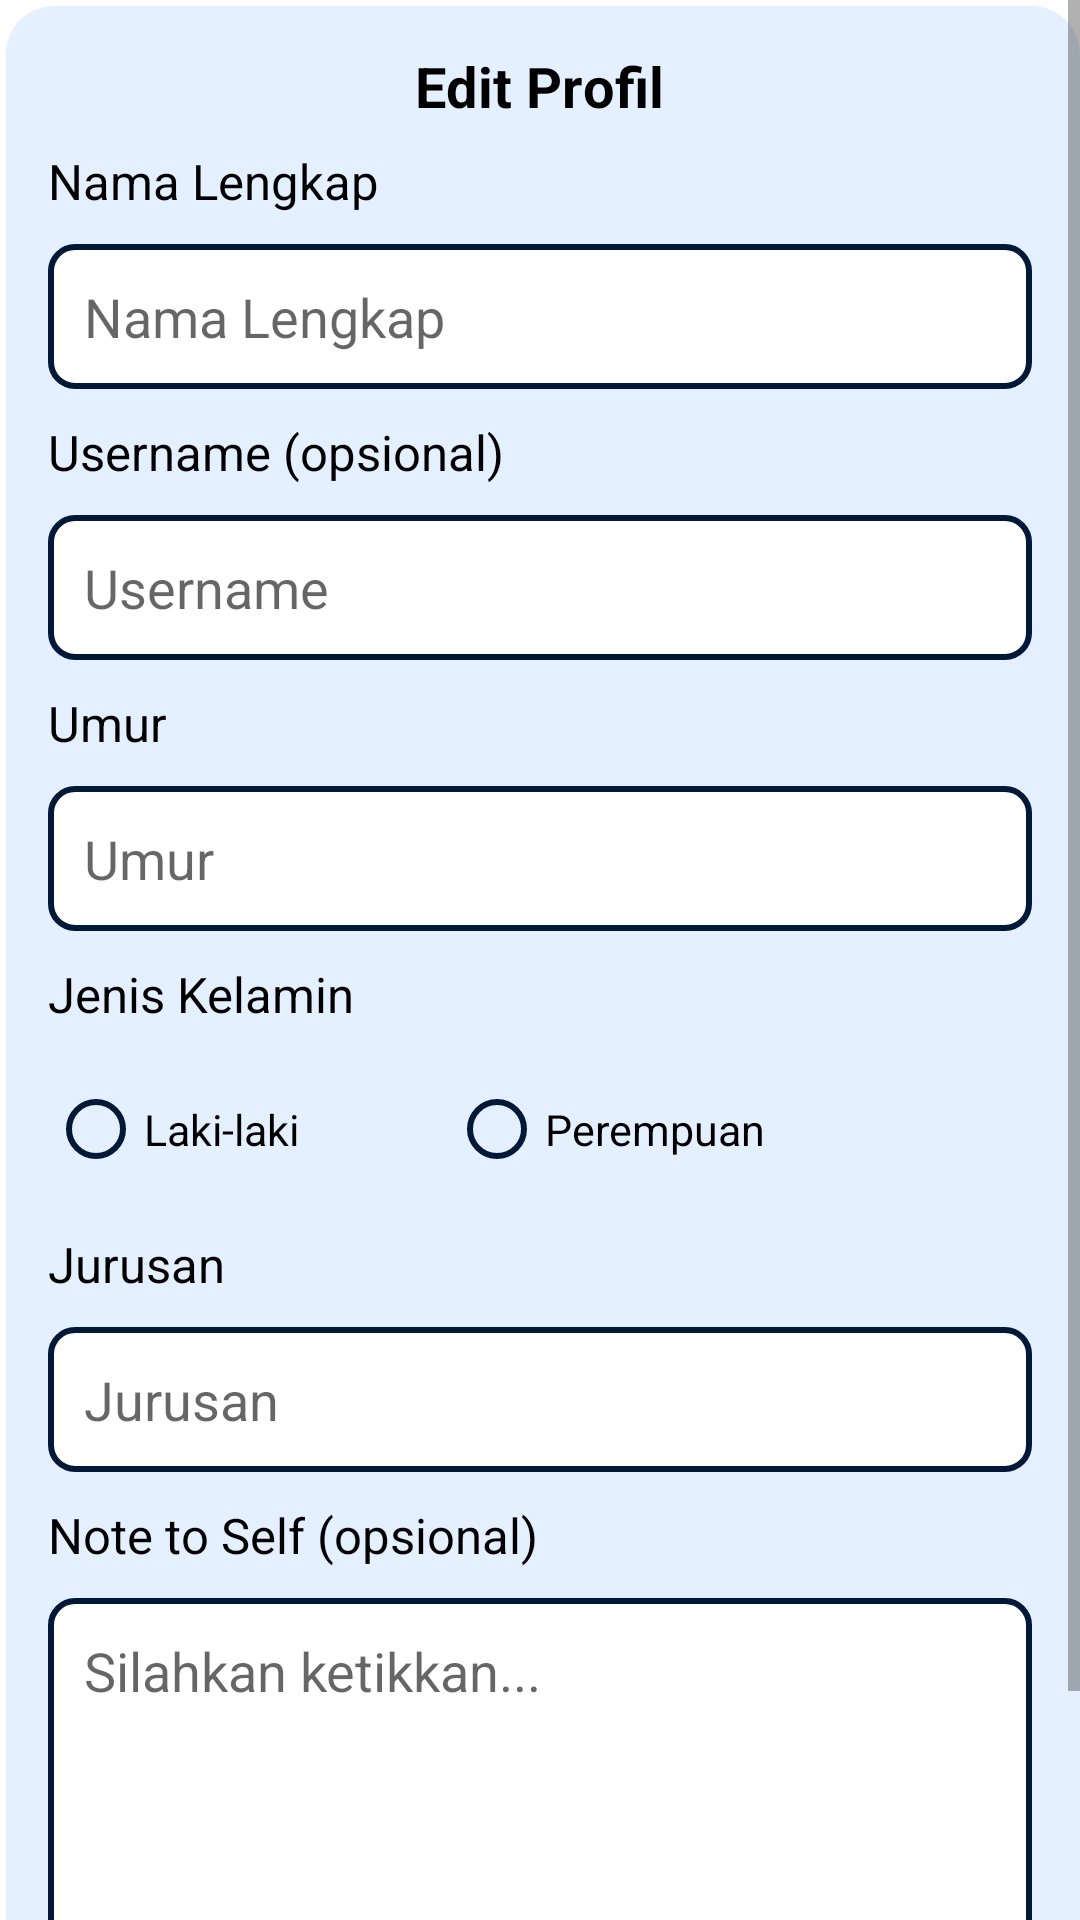

Android layout source for this screen:
<!-- AndroidManifest.xml: application theme Theme.Eunoia -->
<!-- res/layout/fragment_edit_profil.xml -->
<?xml version="1.0" encoding="utf-8"?>
<FrameLayout xmlns:android="http://schemas.android.com/apk/res/android"
    xmlns:tools="http://schemas.android.com/tools"
    android:layout_width="match_parent"
    android:layout_height="match_parent"
    tools:context=".EditProfilFragment">

    <ScrollView
        android:layout_width="match_parent"
        android:layout_height="wrap_content">
        <LinearLayout
            android:orientation="vertical"
            android:padding="16dp"
            android:background="@drawable/rounded"
            android:layout_width="match_parent"
            android:layout_height="wrap_content"
            android:backgroundTint="@color/bg">

            <TextView
                android:text="Edit Profil"
                android:textSize="9pt"
                android:textStyle="bold"
                android:layout_gravity="center_horizontal"
                android:layout_marginBottom="8dp"
                android:layout_width="wrap_content"
                android:layout_height="wrap_content"
                android:textColor="@color/black" />

            
            <TextView
                android:layout_width="match_parent"
                android:layout_height="wrap_content"
                android:text="Nama Lengkap"
                android:layout_marginBottom="10dp"
                android:textColor="@color/black"
                android:textSize="8pt"/>
            <EditText
                android:id="@+id/edtNama"
                android:hint="Nama Lengkap"
                android:background="@drawable/edt_border"
                android:padding="12dp"
                android:layout_width="match_parent"
                android:layout_height="wrap_content"
                android:layout_marginBottom="10dp"/>
            <TextView
                android:layout_width="match_parent"
                android:layout_height="wrap_content"
                android:text="Username (opsional)"
                android:layout_marginBottom="10dp"
                android:textColor="@color/black"
                android:textSize="8pt"/>
            <EditText
                android:id="@+id/edtUsername"
                android:hint="Username"
                android:background="@drawable/edt_border"
                android:padding="12dp"
                android:layout_width="match_parent"
                android:layout_height="wrap_content"
                android:layout_marginBottom="10dp"/>
            <TextView
                android:layout_width="match_parent"
                android:layout_height="wrap_content"
                android:text="Umur"
                android:layout_marginBottom="10dp"
                android:textColor="@color/black"
                android:textSize="8pt"/>
            <EditText
                android:id="@+id/edtUmur"
                android:hint="Umur"
                android:background="@drawable/edt_border"
                android:padding="12dp"
                android:layout_width="match_parent"
                android:layout_height="wrap_content"
                android:layout_marginBottom="10dp"/>

            <TextView
                android:layout_width="match_parent"
                android:layout_height="wrap_content"
                android:text="Jenis Kelamin"
                android:layout_marginBottom="10dp"
                android:textColor="@color/black"
                android:textSize="8pt"/>
            <RadioGroup
                android:id="@+id/rdgGender"
                android:layout_width="match_parent"
                android:layout_height="wrap_content"
                android:layout_marginBottom="10dp"
                android:orientation="horizontal">
                <RadioButton
                    android:id="@+id/rdbLaki"
                    android:layout_width="wrap_content"
                    android:layout_height="wrap_content"
                    android:text="Laki-laki"
                    android:textColor="@color/black"
                    android:textSize="7pt"
                    android:buttonTint="@color/header"/>
                <RadioButton
                    android:id="@+id/rdbPerempuan"
                    android:layout_width="wrap_content"
                    android:layout_height="wrap_content"
                    android:text="Perempuan"
                    android:layout_marginLeft="50dp"
                    android:textColor="@color/black"
                    android:textSize="7pt"
                    android:buttonTint="@color/header"/>
            </RadioGroup>

            <TextView
                android:layout_width="match_parent"
                android:layout_height="wrap_content"
                android:text="Jurusan"
                android:layout_marginBottom="10dp"
                android:textColor="@color/black"
                android:textSize="8pt"/>
            <EditText
                android:id="@+id/edtJurusan"
                android:hint="Jurusan"
                android:background="@drawable/edt_border"
                android:padding="12dp"
                android:layout_width="match_parent"
                android:layout_height="wrap_content"
                android:layout_marginBottom="10dp"/>

            <TextView
                android:layout_width="match_parent"
                android:layout_height="wrap_content"
                android:text="Note to Self (opsional)"
                android:layout_marginBottom="10dp"
                android:textColor="@color/black"
                android:textSize="8pt"/>
            <EditText
                android:id="@+id/edtNote"
                android:hint="Silahkan ketikkan..."
                android:background="@drawable/edt_border"
                android:padding="12dp"
                android:layout_width="match_parent"
                android:layout_height="120dp"
                android:layout_marginBottom="10dp"
                android:inputType="textMultiLine"
                android:gravity="start|top"/>

            <Button
                android:id="@+id/btnSave"
                android:text="Simpan"
                android:layout_width="match_parent"
                android:layout_height="wrap_content"
                android:textColor="@color/white"/>
        </LinearLayout>
    </ScrollView>
</FrameLayout>
<!-- resources referenced by this layout -->
<resources>
  <color name="bg">#E4F0FF</color>
  <color name="black">#FF000000</color>
  <color name="header">#011936</color>
  <color name="white">#FFFFFFFF</color>
  <!-- drawable edt_border (drawable) -->
  <?xml version="1.0" encoding="utf-8"?>
  <shape xmlns:android="http://schemas.android.com/apk/res/android"
      android:shape="rectangle">
  
      <solid android:color="#FFFFFF" /> 
  
      <stroke
          android:width="2dp"
          android:color="#011936" /> 
  
      <corners android:radius="8dp" /> 
  </shape>
  <!-- drawable rounded (drawable) -->
  <layer-list xmlns:android="http://schemas.android.com/apk/res/android">
  
      
  
  
  
  
  
  
  
      
      <item android:left="2dp" android:top="2dp">
          <shape android:shape="rectangle">
              <solid android:color="@android:color/white" />
  
              <corners android:radius="16dp" />
          </shape>
      </item>
  </layer-list>
  <style name="Theme.Eunoia" parent="Theme.MaterialComponents.DayNight.NoActionBar">
          <item name="colorPrimary">@color/blue</item>
          <item name="colorPrimaryVariant">@color/purple_700</item>
          <item name="colorOnPrimary">@color/black</item>
          <item name="colorSecondary">@color/teal_200</item>
          <item name="colorSecondaryVariant">@color/teal_200</item>
          <item name="colorOnSecondary">@color/black</item>
          <item name="android:statusBarColor" tools:targetApi="l">@color/white</item>
      </style>
  <color name="blue">#011936</color>
  <color name="purple_700">#FF3700B3</color>
  <color name="teal_200">#E4F0FF</color>
</resources>
